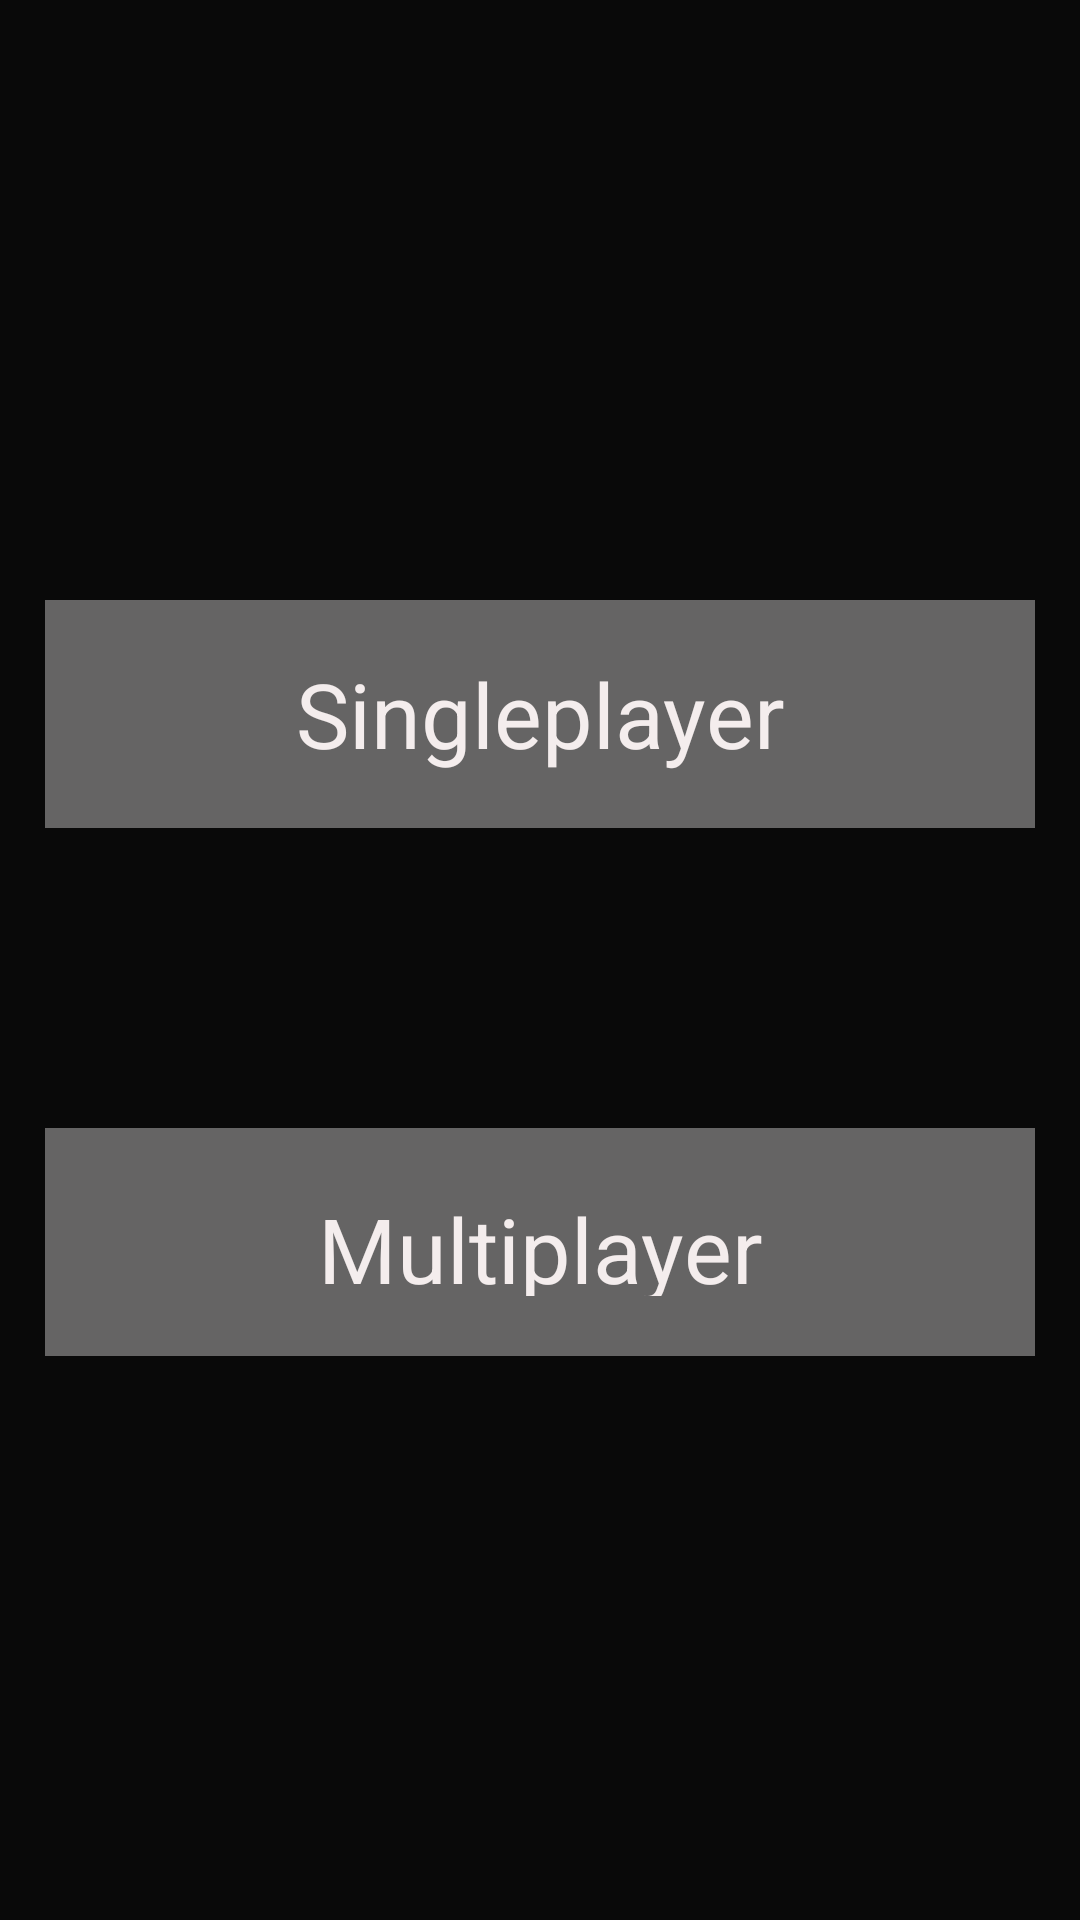

Write the Android layout XML for this screen, with the resource values it uses.
<!-- AndroidManifest.xml: application theme Theme.IksOks -->
<!-- res/layout/activity_play.xml -->
<?xml version="1.0" encoding="utf-8"?>
<LinearLayout xmlns:android="http://schemas.android.com/apk/res/android"
    xmlns:tools="http://schemas.android.com/tools"
    android:layout_width="match_parent"
    android:layout_height="match_parent"
    android:background="#090909"
    android:orientation="vertical"
    tools:context=".Play">

    <TextView
        android:id="@+id/textView8"
        android:layout_width="match_parent"
        android:layout_height="76dp"
        android:layout_gravity="fill_horizontal|center_vertical"
        android:layout_marginStart="15dp"
        android:layout_marginLeft="15dp"
        android:layout_marginTop="200dp"
        android:layout_marginEnd="15dp"
        android:layout_marginRight="15dp"
        android:background="#656464"
        android:gravity="center|center_vertical"
        android:text="@string/single"
        android:textColor="#F4EDED"
        android:textSize="30sp"
        android:onClick="singleOnClick"/>

    <TextView
        android:id="@+id/textView9"
        android:layout_width="match_parent"
        android:layout_height="76dp"
        android:layout_gravity="fill_horizontal|center_vertical"
        android:layout_marginStart="15dp"
        android:layout_marginLeft="15dp"
        android:layout_marginTop="100dp"
        android:layout_marginEnd="15dp"
        android:layout_marginRight="15dp"
        android:background="#656464"
        android:gravity="center|center_vertical"
        android:padding="20dp"
        android:text="@string/multi"
        android:textColor="#F4EDED"
        android:textSize="30sp"
        android:onClick="multiOnClick"/>
</LinearLayout>
<!-- resources referenced by this layout -->
<resources>
  <string name="multi">Multiplayer</string>
  <string name="single">Singleplayer</string>
  <style name="Theme.IksOks" parent="Theme.MaterialComponents.DayNight.DarkActionBar">
          
          <item name="colorPrimary">@color/purple_500</item>
          <item name="colorPrimaryVariant">@color/purple_700</item>
          <item name="colorOnPrimary">@color/white</item>
          
          <item name="colorSecondary">@color/teal_200</item>
          <item name="colorSecondaryVariant">@color/teal_700</item>
          <item name="colorOnSecondary">@color/black</item>
          
          <item name="android:statusBarColor" tools:targetApi="l">?attr/colorPrimaryVariant</item>
          
      </style>
  <color name="purple_500">#FF6200EE</color>
  <color name="purple_700">#FF3700B3</color>
  <color name="white">#FFFFFFFF</color>
  <color name="teal_200">#FF03DAC5</color>
  <color name="teal_700">#FF018786</color>
  <color name="black">#FF000000</color>
</resources>
